Labelled photos from "dataset", an image-classification folder in gabrieldgf4/insect-leaf-predation-dataset. The possible labels are: caterpillar, gastropod, grasshopper, green cow, healthy leaf.

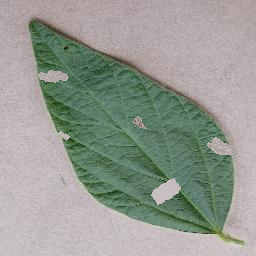
Label: gastropod

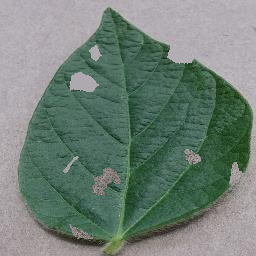
Label: grasshopper

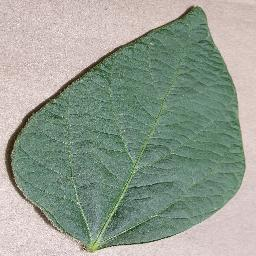
Label: healthy leaf

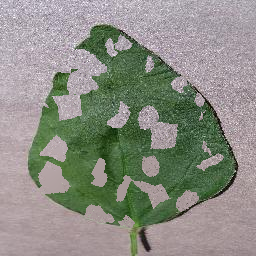
Label: grasshopper

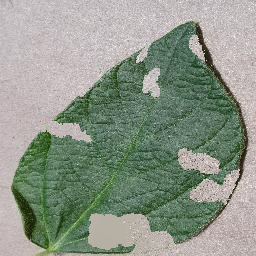
Label: caterpillar

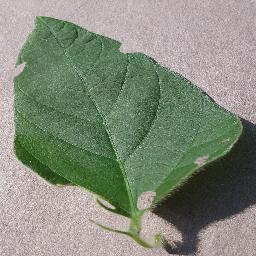
Label: green cow
